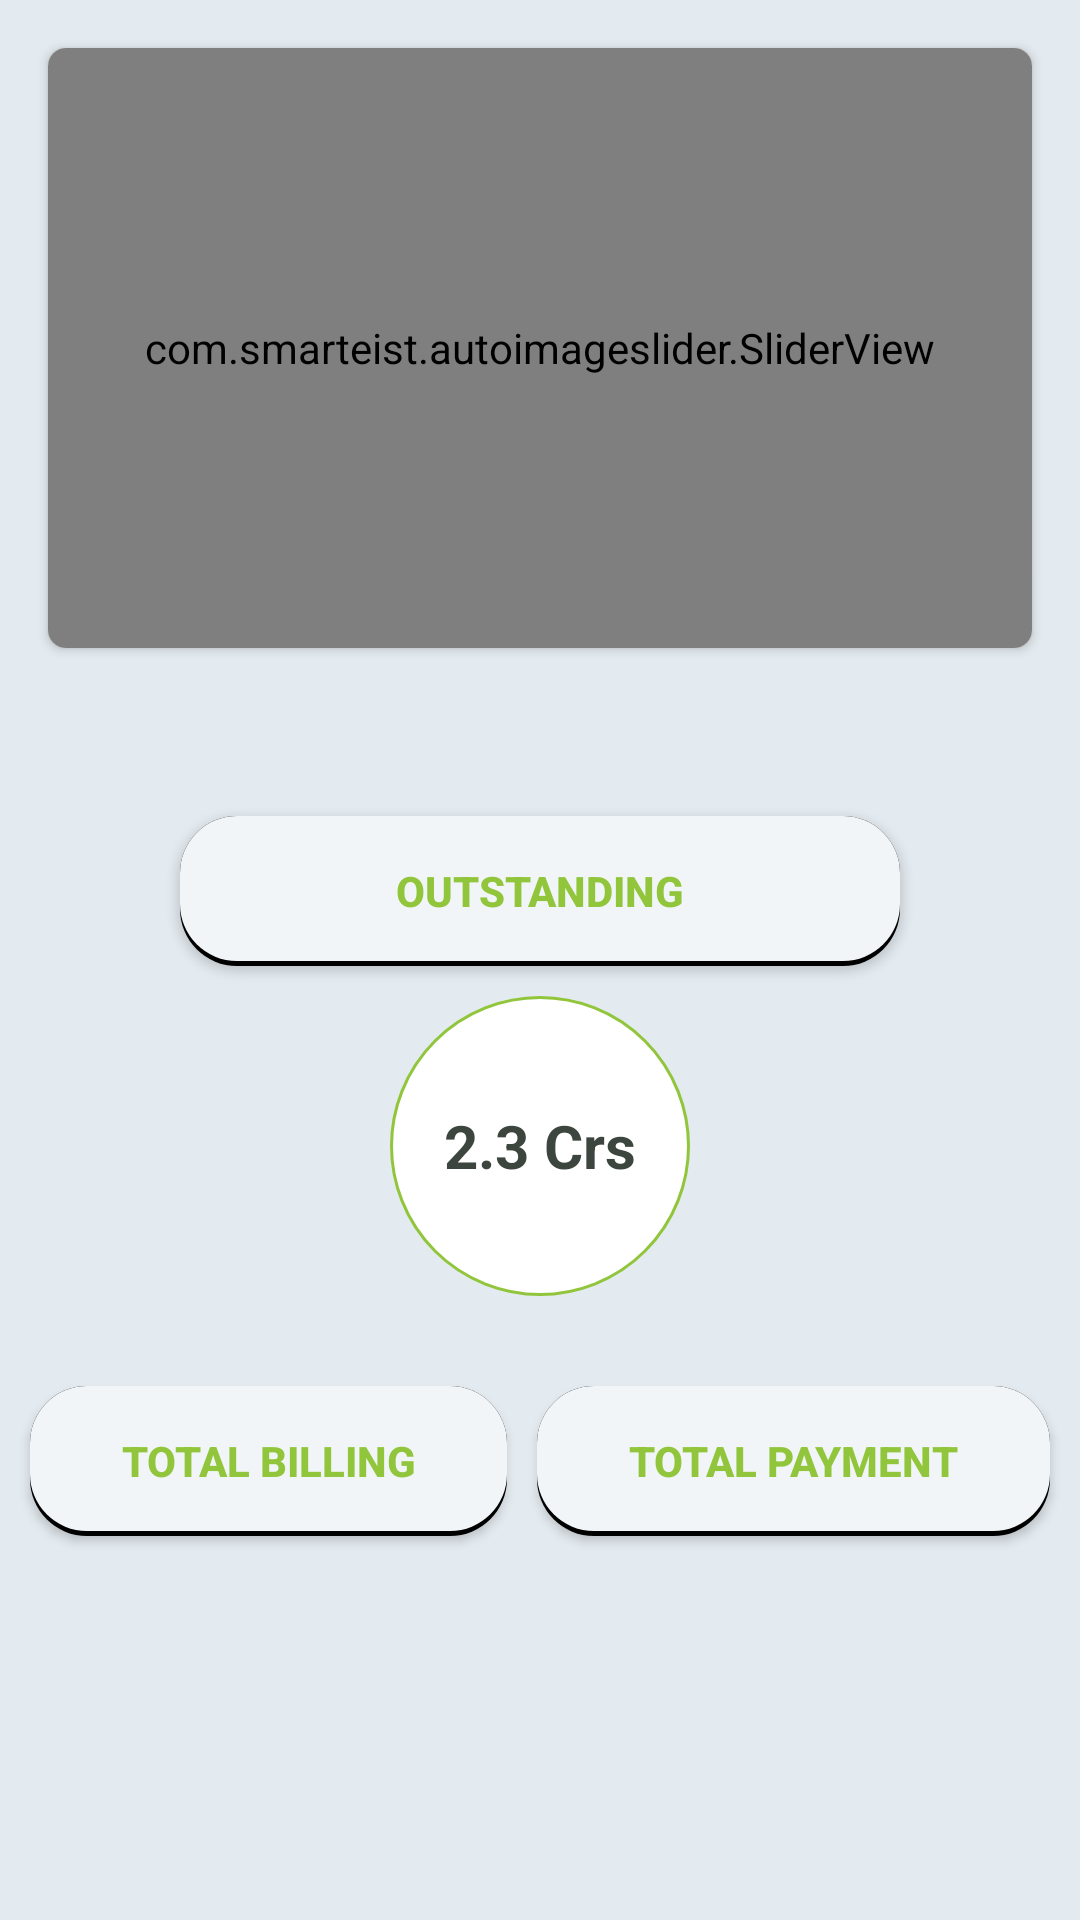

This screen was rendered from an Android layout file. Write that file and the resources it references.
<!-- AndroidManifest.xml: application theme AppTheme.NoActionBar -->
<!-- res/layout/activity_home_fragment.xml -->
<?xml version="1.0" encoding="utf-8"?>
<LinearLayout xmlns:android="http://schemas.android.com/apk/res/android"
    xmlns:app="http://schemas.android.com/apk/res-auto"
    android:layout_width="match_parent"
    android:layout_height="match_parent"
    android:background="@color/grey_bg_color"
    android:orientation="vertical">

    <ScrollView
        android:layout_width="match_parent"
        android:layout_height="match_parent">

        <LinearLayout
            android:layout_width="match_parent"
            android:layout_height="match_parent"
            android:orientation="vertical">


            <RelativeLayout
                android:layout_width="match_parent"
                android:layout_height="wrap_content"
                android:orientation="horizontal">

                <androidx.cardview.widget.CardView
                    android:layout_width="match_parent"
                    android:layout_height="wrap_content"
                    android:layout_alignParentTop="true"
                    android:layout_margin="16dp"
                    app:cardCornerRadius="6dp">

                    <com.smarteist.autoimageslider.SliderView
                        android:id="@+id/imageSlider"
                        android:layout_width="match_parent"
                        android:layout_height="200dp"
                        app:sliderAnimationDuration="600"
                        app:sliderAutoCycleDirection="back_and_forth"
                        app:sliderAutoCycleEnabled="true"
                        app:sliderIndicatorAnimationDuration="600"
                        app:sliderIndicatorGravity="center_horizontal|bottom"
                        app:sliderIndicatorMargin="15dp"
                        app:sliderIndicatorOrientation="horizontal"
                        app:sliderIndicatorPadding="3dp"
                        app:sliderIndicatorRadius="2dp"
                        app:sliderIndicatorSelectedColor="#5A5A5A"
                        app:sliderIndicatorUnselectedColor="#FFF"
                        app:sliderScrollTimeInSec="1"
                        app:sliderStartAutoCycle="true" />

                </androidx.cardview.widget.CardView>

                <androidx.viewpager.widget.ViewPager
                    android:id="@+id/image_pager"
                    android:layout_width="fill_parent"
                    android:layout_height="200dp"
                    android:layout_alignParentTop="true"
                    android:visibility="gone" />


                <ImageView
                    android:id="@+id/leaf"
                    android:layout_width="wrap_content"
                    android:layout_height="wrap_content"
                    android:layout_above="@+id/shop_label"
                    android:layout_alignParentBottom="true"
                    android:layout_centerHorizontal="true"
                    android:src="@drawable/page_nameleaf"
                    android:visibility="gone" />

                <TextView
                    android:id="@+id/shop_label"
                    android:layout_width="wrap_content"
                    android:layout_height="wrap_content"
                    android:layout_centerInParent="true"
                    android:layout_centerHorizontal="true"
                    android:layout_centerVertical="true"
                    android:layout_marginBottom="30dp"
                    android:text="Home"
                    android:textAllCaps="true"
                    android:textColor="@color/white"
                    android:textSize="30sp"
                    android:visibility="gone" />


            </RelativeLayout>


            <Button
                android:id="@+id/btn_outstanding"
                android:layout_width="match_parent"
                android:layout_height="wrap_content"
                android:layout_gravity="center"
                android:layout_marginStart="60sp"
                android:layout_marginTop="40sp"
                android:layout_marginEnd="60sp"
                android:layout_marginBottom="10sp"
                android:background="@drawable/cw_button_shadow"
                android:gravity="center"
                android:minHeight="50sp"
                android:padding="10sp"
                android:text="Outstanding"
                android:textAllCaps="true"
                android:textColor="@color/primary_green"
                android:textSize="14sp"
                android:textStyle="bold" />


            <TextView
                android:id="@+id/Tv_DisplayGolu"
                android:layout_width="100sp"
                android:layout_height="100sp"
                android:layout_gravity="center"
                android:background="@drawable/golu_white_new"
                android:gravity="center"
                android:text="2.3 Crs"
                android:textColor="@color/wetland_logo_color"
                android:textSize="20sp"
                android:textStyle="bold" />


            <LinearLayout
                android:layout_width="match_parent"
                android:layout_height="wrap_content"
                android:layout_marginTop="20sp"
                android:orientation="horizontal"
                android:padding="5dp"
                android:weightSum="10">


                <Button
                    android:id="@+id/btn_total_billing"
                    android:layout_width="wrap_content"
                    android:layout_height="wrap_content"
                    android:layout_gravity="center"
                    android:layout_margin="5dp"
                    android:layout_weight="5"
                    android:background="@drawable/cw_button_shadow"
                    android:gravity="center"
                    android:minHeight="50sp"
                    android:padding="5dp"
                    android:text="Total Billing"
                    android:textAllCaps="true"
                    android:textColor="@color/primary_green"
                    android:textSize="14sp"
                    android:textStyle="bold" />

                <Button
                    android:id="@+id/btntotalPayment"
                    android:layout_width="wrap_content"
                    android:layout_height="wrap_content"
                    android:layout_gravity="center"
                    android:layout_margin="5dp"
                    android:layout_weight="5"
                    android:background="@drawable/cw_button_shadow"
                    android:gravity="center"
                    android:minHeight="50sp"
                    android:padding="5dp"
                    android:text="Total Payment"
                    android:textAllCaps="true"
                    android:textColor="@color/primary_green"
                    android:textSize="14sp"
                    android:textStyle="bold" />
            </LinearLayout>


        </LinearLayout>


    </ScrollView>


</LinearLayout>
<!-- resources referenced by this layout -->
<resources>
  <color name="grey_bg_color">#E4EBF0</color>
  <color name="primary_green">#91C53B</color>
  <color name="wetland_logo_color">#3c453e</color>
  <color name="white">#ffffff</color>
  <!-- drawable cw_button_shadow: vector/xml drawable (drawable, 2145 chars, omitted) -->
  <!-- drawable golu_white_new (drawable) -->
  <?xml version="1.0" encoding="utf-8"?>
  <selector xmlns:android="http://schemas.android.com/apk/res/android">
      <item android:state_pressed="true" >
          <shape
              xmlns:android="http://schemas.android.com/apk/res/android"
              android:shape="oval">
  
              <stroke
                  android:width="1dp"
                  android:color="@color/colorPrimary"/>
  
              <solid
                  android:color="#e2e0e0"/>
  
              <size
                  android:width="40dp"
                  android:height="40dp"/>
          </shape>
      </item>
      <item>
  
          <shape
              xmlns:android="http://schemas.android.com/apk/res/android"
              android:shape="oval">
  
              <stroke
                  android:width="1dp"
                  android:color="@color/colorPrimary"/>
  
              <solid
                  android:color="@color/white"/>
  
              <size
                  android:width="40dp"
                  android:height="40dp"/>
          </shape>
      </item>
  </selector>
  <!-- drawable page_nameleaf: png bitmap (drawable, 3935 bytes) -->
  <style name="AppTheme.NoActionBar">
  
          <item name="windowActionBar">true</item>
          <item name="windowNoTitle">true</item>
  
      </style>
  <color name="colorPrimary">#91C53B</color>
</resources>
